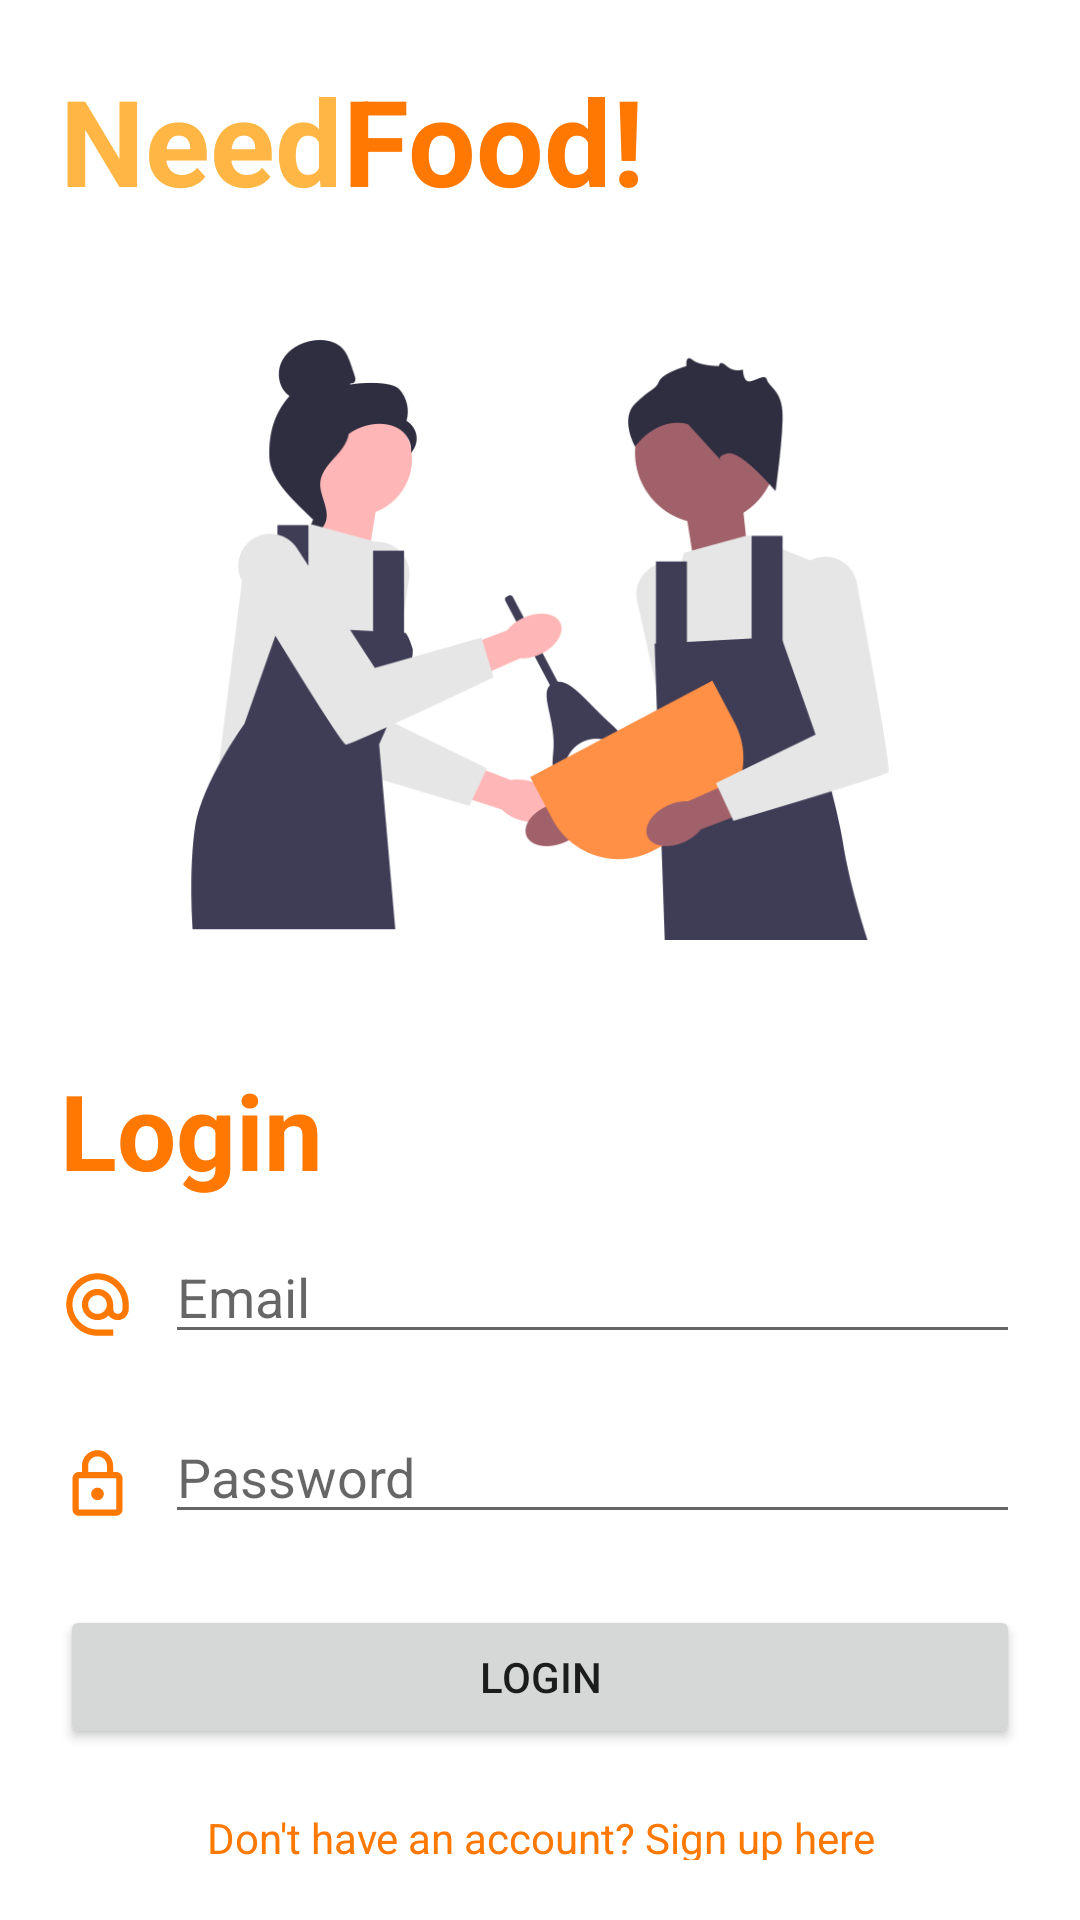

The Android layout XML behind this screen, and the referenced resources:
<!-- AndroidManifest.xml: application theme Theme.NeedFood -->
<!-- res/layout/activity_login.xml -->
<?xml version="1.0" encoding="utf-8"?>
<LinearLayout xmlns:android="http://schemas.android.com/apk/res/android"
    xmlns:app="http://schemas.android.com/apk/res-auto"
    xmlns:tools="http://schemas.android.com/tools"
    android:layout_width="match_parent"
    android:layout_height="match_parent"
    tools:context=".LoginActivity"
    android:padding="20dp"
    android:orientation="vertical">

    <LinearLayout
        android:layout_width="match_parent"
        android:layout_height="wrap_content"
        android:orientation="horizontal">

        <TextView
            android:layout_width="wrap_content"
            android:layout_height="match_parent"
            android:text="@string/need"
            android:textColor="@color/orange_200"
            android:textStyle="bold"
            android:textSize="40sp"/>

        <TextView
            android:layout_width="wrap_content"
            android:layout_height="match_parent"
            android:text="@string/food"
            android:textColor="@color/orange_700"
            android:textStyle="bold"
            android:textSize="40sp"/>

    </LinearLayout>

    <ImageView
        android:layout_width="wrap_content"
        android:layout_height="200dp"
        android:layout_gravity="center"
        android:src="@drawable/login"
        android:layout_marginVertical="40dp"/>

    <TextView
        android:layout_width="match_parent"
        android:layout_height="wrap_content"
        android:text="@string/login"
        android:textSize="35sp"
        android:textStyle="bold"
        android:textColor="@color/orange_700"/>

    <LinearLayout
        android:layout_width="match_parent"
        android:layout_height="50dp"
        android:orientation="horizontal"
        android:layout_marginTop="10dp">

        <ImageView
            android:layout_width="25dp"
            android:layout_height="25dp"
            android:layout_gravity="center"
            android:layout_marginEnd="10dp"
            android:src="@drawable/ic_baseline_alternate_email_24"/>

        <EditText
            android:id="@+id/email"
            android:inputType="textEmailAddress"
            android:layout_width="match_parent"
            android:layout_height="wrap_content"
            android:textColor="@color/orange_700"
            android:hint="@string/email" />

    </LinearLayout>

    <LinearLayout
        android:layout_width="match_parent"
        android:layout_height="50dp"
        android:orientation="horizontal"
        android:layout_marginTop="10dp">

        <ImageView
            android:layout_width="25dp"
            android:layout_height="25dp"
            android:layout_gravity="center"
            android:layout_marginEnd="10dp"
            android:src="@drawable/ic_outline_lock_24"/>

        <EditText
            android:id="@+id/password"
            android:inputType="textPassword"
            android:layout_width="match_parent"
            android:layout_height="wrap_content"
            android:textColor="@color/orange_700"
            android:hint="@string/password" />

    </LinearLayout>

    <Button
        android:id="@+id/login_btn"
        android:layout_width="match_parent"
        android:layout_height="wrap_content"
        android:text="@string/login"
        android:layout_marginTop="15dp"/>

    <TextView
        android:id="@+id/to_signup"
        android:layout_width="match_parent"
        android:layout_height="wrap_content"
        android:text="@string/don_t_have_an_account_sign_up_here"
        android:textColor="@color/orange_700"
        android:layout_marginTop="20dp"
        android:gravity="center"/>

</LinearLayout>
<!-- resources referenced by this layout -->
<resources>
  <color name="orange_200">#ffb644</color>
  <color name="orange_700">#ff7801</color>
  <!-- drawable ic_baseline_alternate_email_24 (drawable) -->
  <vector android:height="24dp" android:tint="#FF7801"
      android:viewportHeight="24" android:viewportWidth="24"
      android:width="24dp" xmlns:android="http://schemas.android.com/apk/res/android">
      <path android:fillColor="@android:color/white" android:pathData="M12,2C6.48,2 2,6.48 2,12s4.48,10 10,10h5v-2h-5c-4.34,0 -8,-3.66 -8,-8s3.66,-8 8,-8 8,3.66 8,8v1.43c0,0.79 -0.71,1.57 -1.5,1.57s-1.5,-0.78 -1.5,-1.57L17,12c0,-2.76 -2.24,-5 -5,-5s-5,2.24 -5,5 2.24,5 5,5c1.38,0 2.64,-0.56 3.54,-1.47 0.65,0.89 1.77,1.47 2.96,1.47 1.97,0 3.5,-1.6 3.5,-3.57L22,12c0,-5.52 -4.48,-10 -10,-10zM12,15c-1.66,0 -3,-1.34 -3,-3s1.34,-3 3,-3 3,1.34 3,3 -1.34,3 -3,3z"/>
  </vector>
  <!-- drawable ic_outline_lock_24 (drawable) -->
  <vector android:height="24dp" android:tint="#FF7801"
      android:viewportHeight="24" android:viewportWidth="24"
      android:width="24dp" xmlns:android="http://schemas.android.com/apk/res/android">
      <path android:fillColor="@android:color/white" android:pathData="M18,8h-1L17,6c0,-2.76 -2.24,-5 -5,-5S7,3.24 7,6v2L6,8c-1.1,0 -2,0.9 -2,2v10c0,1.1 0.9,2 2,2h12c1.1,0 2,-0.9 2,-2L20,10c0,-1.1 -0.9,-2 -2,-2zM9,6c0,-1.66 1.34,-3 3,-3s3,1.34 3,3v2L9,8L9,6zM18,20L6,20L6,10h12v10zM12,17c1.1,0 2,-0.9 2,-2s-0.9,-2 -2,-2 -2,0.9 -2,2 0.9,2 2,2z"/>
  </vector>
  <!-- drawable login: png bitmap (drawable, 34645 bytes) -->
  <string name="don_t_have_an_account_sign_up_here">Don\'t have an account? Sign up here</string>
  <string name="email">Email</string>
  <string name="food">Food!</string>
  <string name="login">Login</string>
  <string name="need">Need</string>
  <string name="password">Password</string>
  <style name="Theme.NeedFood" parent="Theme.MaterialComponents.DayNight.NoActionBar">
          
          <item name="colorPrimary">@color/orange_500</item>
          <item name="colorPrimaryVariant">@color/orange_700</item>
          <item name="colorOnPrimary">@color/white</item>
          
          <item name="colorSecondary">@color/teal_200</item>
          <item name="colorSecondaryVariant">@color/teal_700</item>
          <item name="colorOnSecondary">@color/black</item>
          
          <item name="android:statusBarColor" tools:targetApi="l">?attr/colorPrimaryVariant</item>
          
      </style>
  <color name="orange_500">#ff9046</color>
  <color name="white">#FFFFFFFF</color>
  <color name="teal_200">#FF03DAC5</color>
  <color name="teal_700">#FF018786</color>
  <color name="black">#FF000000</color>
</resources>
